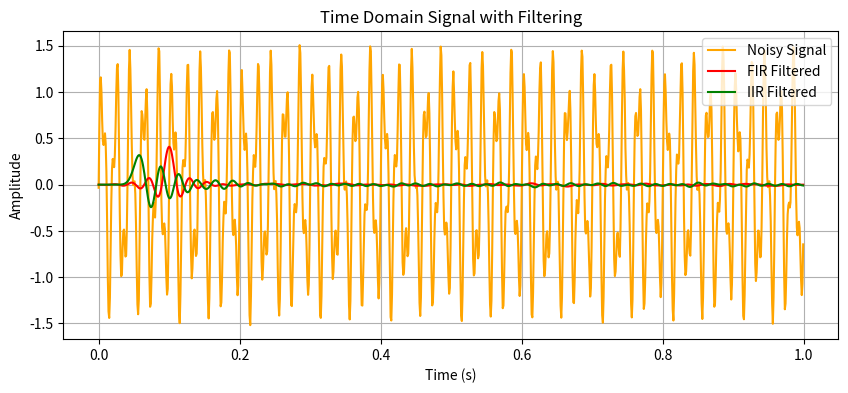

This figure's Python source: (Note: this script raises an exception after producing the figure.)
import numpy as np
import matplotlib.pyplot as plt
from scipy.fft import fft
from scipy import signal

# Generate a sample signal
fs = 1000  # Sampling frequency (Hz)
t = np.arange(0, 1, 1/fs)  # Time vector - 1 second duration
freq1, freq2 = 50, 120  # Frequencies of signals
signal_input = np.sin(2 * np.pi * freq1 * t) + 0.5 * np.sin(2 * np.pi * freq2 * t)

# Add noise to the signal
noisy_signal = signal_input + 0.02 * np.random.normal(0, 1, len(signal_input))

# FIR Filter (Low-pass)
numtaps = 201  # Increased filter order for better smoothing
cutoff = 40  # Lower cutoff frequency for noise reduction
fir_coeff = signal.firwin(numtaps, cutoff, fs=fs)
filtered_fir = signal.lfilter(fir_coeff, 1.0, noisy_signal)

# IIR Filter (Low-pass)
sos = signal.butter(20, 40, 'low', fs=fs, output='sos')
filtered_iir = signal.sosfilt(sos, noisy_signal)

# Plot the time-domain signal with filtering
plt.figure(figsize=(10, 4))
plt.plot(t, noisy_signal, label='Noisy Signal', color='orange')
plt.plot(t, filtered_fir, label='FIR Filtered', color='red')
plt.plot(t, filtered_iir, label='IIR Filtered', color='green')
plt.title('Time Domain Signal with Filtering')
plt.xlabel('Time (s)')
plt.ylabel('Amplitude')
plt.legend()
plt.grid(True)
plt.savefig('screenshots/filtered_signals.png')
plt.show()

# FIR Filter Frequency Response
w, h = signal.freqz(fir_coeff, worN=8000)
plt.figure(figsize=(10, 4))
plt.plot(0.5 * fs * w / np.pi, np.abs(h))
plt.title('FIR Filter Frequency Response')
plt.xlabel('Frequency (Hz)')
plt.ylabel('Gain')
plt.grid(True)
plt.savefig('screenshots/fir_response.png')
plt.show()

# IIR Filter Frequency Response
w, h = signal.sosfreqz(sos, worN=8000, fs=fs)
plt.figure(figsize=(10, 4))
plt.plot(w, np.abs(h))
plt.title('IIR Filter Frequency Response')
plt.xlabel('Frequency (Hz)')
plt.ylabel('Gain')
plt.grid(True)
plt.savefig('screenshots/iir_response.png')
plt.show()

# Perform FFT on original signal
N = len(signal_input)
fft_output = fft(signal_input)
frequencies = np.fft.fftfreq(N, 1/fs)

# Plot the frequency-domain signal
plt.figure(figsize=(10, 4))
plt.plot(frequencies[:N//2], 2/N * np.abs(fft_output[:N//2]))
plt.title('Frequency Domain Signal (FFT)')
plt.xlabel('Frequency (Hz)')
plt.ylabel('Magnitude')
plt.grid(True)
plt.savefig('screenshots/frequency_domain_signal.png')
plt.show()

# Perform FFT on FIR filtered signal
fft_fir = fft(filtered_fir)
plt.figure(figsize=(10, 4))
plt.plot(frequencies[:N//2], 2/N * np.abs(fft_fir[:N//2]))
plt.title('FIR Filtered Signal (FFT)')
plt.xlabel('Frequency (Hz)')
plt.ylabel('Magnitude')
plt.grid(True)
plt.savefig('screenshots/fir_filtered_fft.png')
plt.show()

# Perform FFT on IIR filtered signal
fft_iir = fft(filtered_iir)
plt.figure(figsize=(10, 4))
plt.plot(frequencies[:N//2], 2/N * np.abs(fft_iir[:N//2]))
plt.title('IIR Filtered Signal (FFT)')
plt.xlabel('Frequency (Hz)')
plt.ylabel('Magnitude')
plt.grid(True)
plt.savefig('screenshots/iir_filtered_fft.png')
plt.show()

# Script Features:
# - Generates a composite sine wave with two frequencies and adds noise.
# - Implements FIR and IIR filters with optimized parameters to clean the noisy signal.
# - Visualizes the noisy and filtered signals in the time domain.
# - Computes and plots FFT to show frequency components before and after filtering.
# - Visualizes filter frequency responses for FIR and IIR filters.
# - Saves all plots in the 'screenshots' folder for documentation.
# - Suitable for academic reports, portfolio projects, and engineering documentation.

